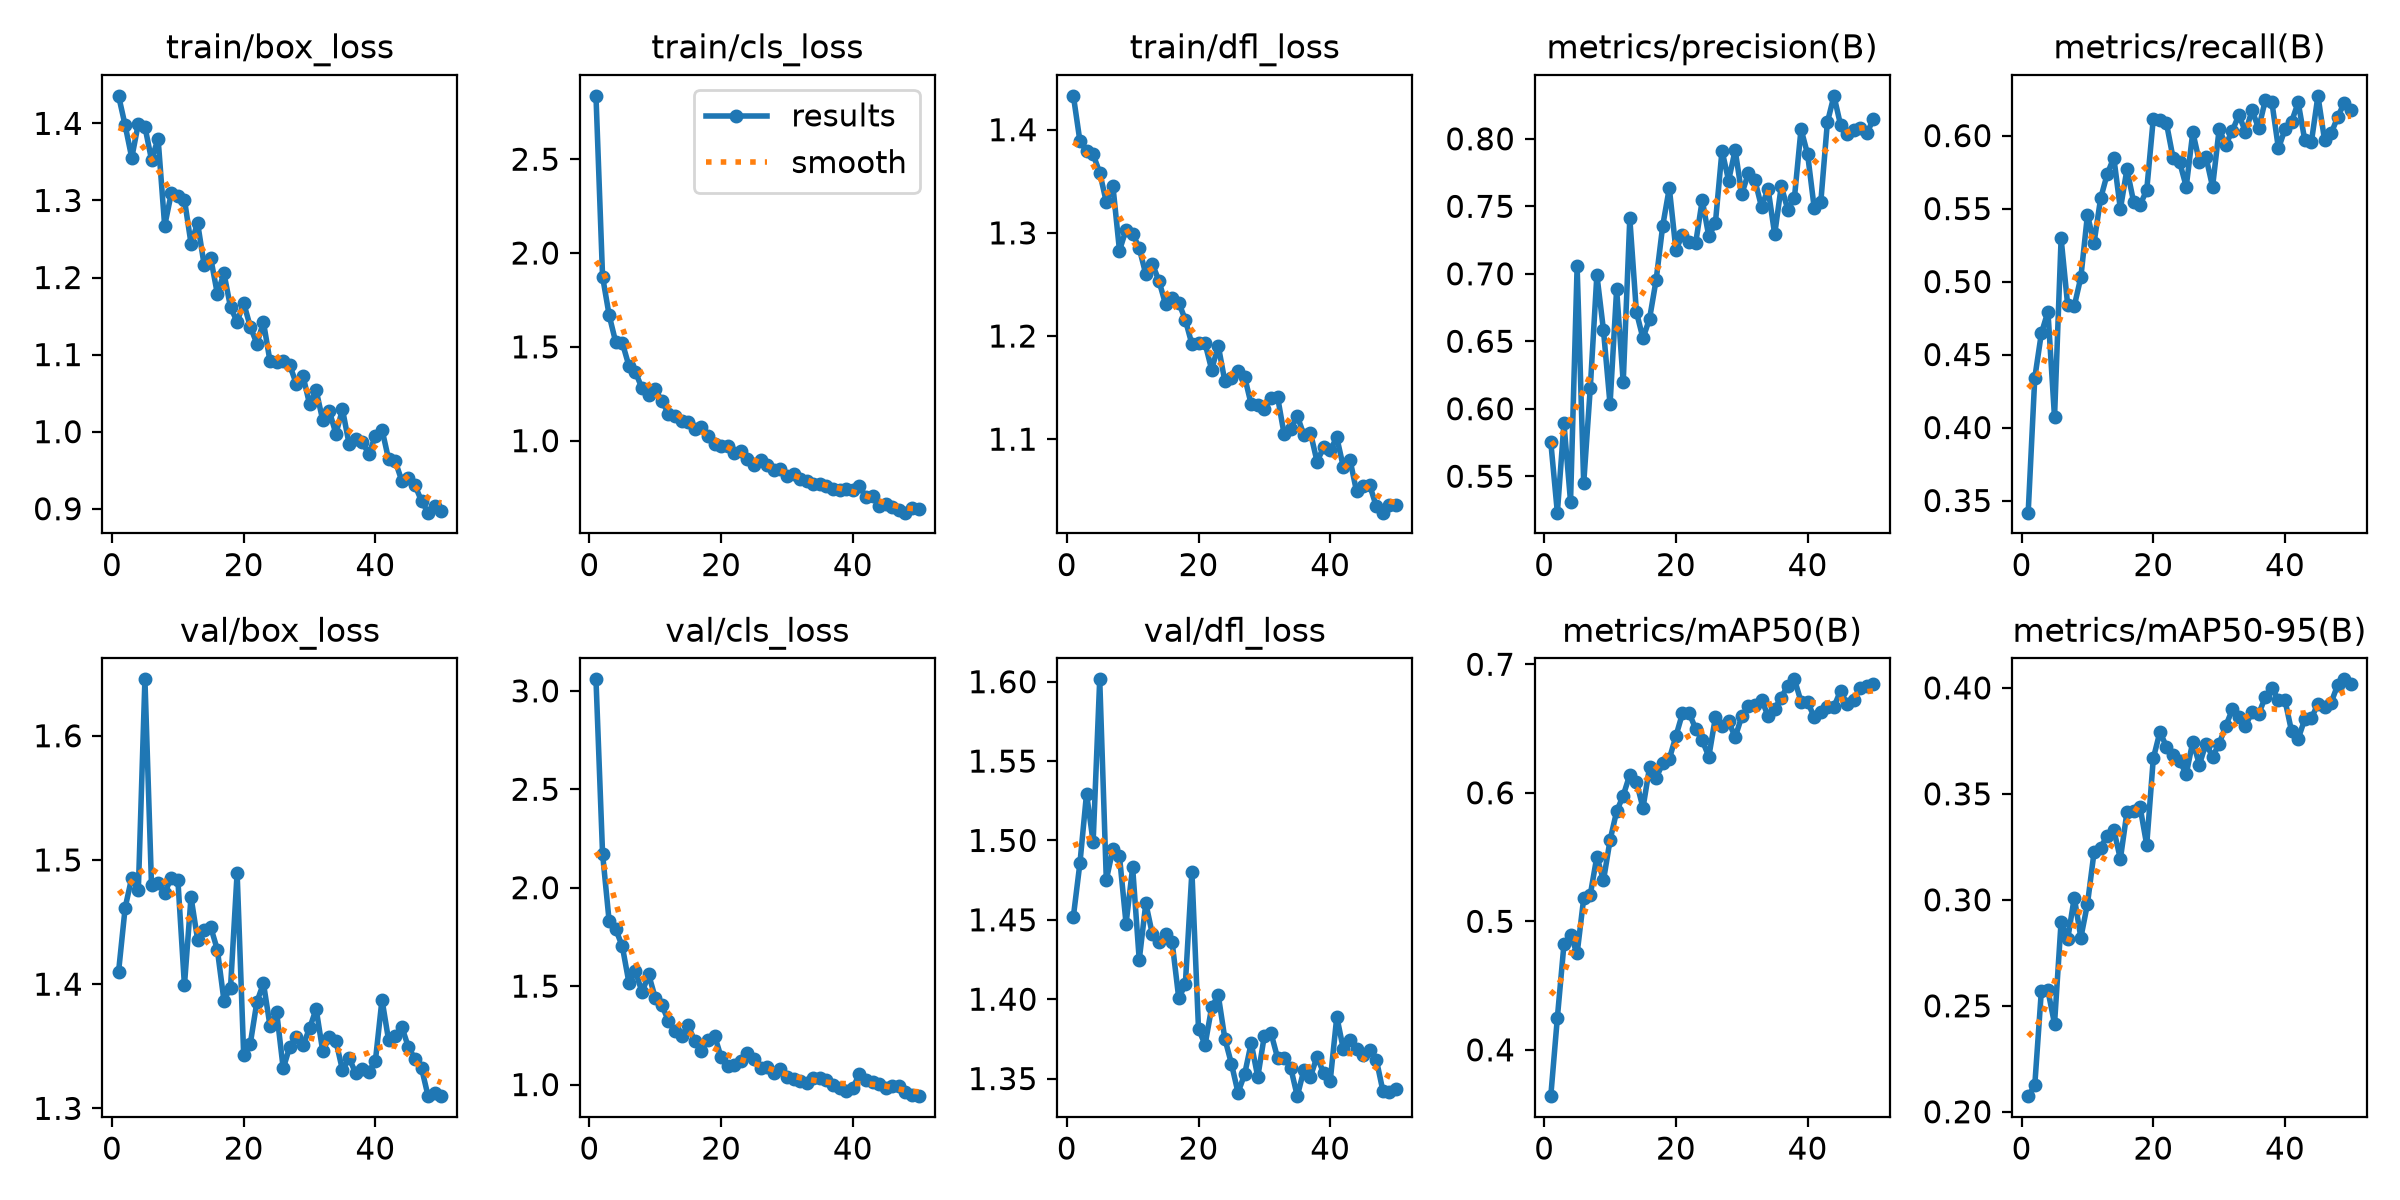

Source data for this figure (header and first rows):
epoch, time, train/box_loss, train/cls_loss, train/dfl_loss, metrics/precision(B), metrics/recall(B), metrics/mAP50(B), metrics/mAP50-95(B), val/box_loss, val/cls_loss, val/dfl_loss, lr/pg0, lr/pg1, lr/pg2
1, 13.44, 1.436, 2.838, 1.433, 0.5754, 0.3417, 0.364, 0.2074, 1.41, 3.058, 1.452, 0.0002303, 0.0002303, 0.0002303
2, 24.73, 1.397, 1.874, 1.389, 0.523, 0.4339, 0.425, 0.2124, 1.462, 2.173, 1.486, 0.0004591, 0.0004591, 0.0004591
3, 35.73, 1.355, 1.669, 1.379, 0.5891, 0.4645, 0.482, 0.257, 1.486, 1.829, 1.53, 0.0006784, 0.0006784, 0.0006784
4, 46.42, 1.4, 1.525, 1.376, 0.5312, 0.4795, 0.4891, 0.2572, 1.476, 1.789, 1.499, 0.0006716, 0.0006716, 0.0006716
5, 57.15, 1.396, 1.521, 1.358, 0.7056, 0.407, 0.475, 0.2415, 1.645, 1.702, 1.601, 0.0006575, 0.0006575, 0.0006575
6, 67.71, 1.353, 1.399, 1.33, 0.5447, 0.5295, 0.5179, 0.2897, 1.48, 1.518, 1.475, 0.0006433, 0.0006433, 0.0006433
7, 78.33, 1.38, 1.364, 1.346, 0.6155, 0.4837, 0.5206, 0.2814, 1.482, 1.575, 1.495, 0.0006292, 0.0006292, 0.0006292
8, 88.95, 1.267, 1.278, 1.283, 0.6991, 0.4832, 0.5504, 0.3011, 1.473, 1.468, 1.49, 0.000615, 0.000615, 0.000615
9, 99.6, 1.309, 1.243, 1.303, 0.6583, 0.503, 0.5318, 0.2822, 1.486, 1.559, 1.448, 0.0006009, 0.0006009, 0.0006009
10, 110.2, 1.306, 1.274, 1.299, 0.6032, 0.5456, 0.5631, 0.298, 1.484, 1.44, 1.483, 0.0005868, 0.0005868, 0.0005868
11, 120.7, 1.301, 1.21, 1.285, 0.6885, 0.5265, 0.5855, 0.3224, 1.399, 1.404, 1.425, 0.0005726, 0.0005726, 0.0005726
12, 131.3, 1.244, 1.144, 1.26, 0.6196, 0.5569, 0.5978, 0.3246, 1.47, 1.324, 1.46, 0.0005585, 0.0005585, 0.0005585
13, 141.9, 1.271, 1.134, 1.27, 0.741, 0.5736, 0.6141, 0.3303, 1.436, 1.273, 1.441, 0.0005444, 0.0005444, 0.0005444
14, 152.4, 1.216, 1.105, 1.253, 0.6717, 0.5849, 0.6087, 0.333, 1.443, 1.247, 1.436, 0.0005302, 0.0005302, 0.0005302
15, 163.2, 1.225, 1.102, 1.231, 0.6522, 0.5497, 0.5882, 0.3193, 1.446, 1.301, 1.441, 0.0005161, 0.0005161, 0.0005161
16, 173.9, 1.179, 1.064, 1.237, 0.6667, 0.577, 0.62, 0.3414, 1.428, 1.22, 1.436, 0.0005019, 0.0005019, 0.0005019
17, 184.5, 1.206, 1.072, 1.232, 0.6955, 0.5548, 0.6116, 0.3417, 1.387, 1.171, 1.401, 0.0004878, 0.0004878, 0.0004878
18, 195.1, 1.161, 1.022, 1.216, 0.7356, 0.5527, 0.6229, 0.3437, 1.397, 1.225, 1.409, 0.0004737, 0.0004737, 0.0004737
19, 205.8, 1.143, 0.9842, 1.192, 0.7635, 0.5626, 0.6263, 0.3259, 1.49, 1.249, 1.48, 0.0004595, 0.0004595, 0.0004595
20, 216.5, 1.167, 0.9717, 1.193, 0.7178, 0.6117, 0.6441, 0.3668, 1.343, 1.14, 1.381, 0.0004454, 0.0004454, 0.0004454
21, 227, 1.136, 0.9719, 1.193, 0.7287, 0.611, 0.6619, 0.3792, 1.352, 1.092, 1.371, 0.0004313, 0.0004313, 0.0004313
22, 237.6, 1.114, 0.9331, 1.167, 0.7232, 0.6084, 0.6622, 0.3723, 1.386, 1.1, 1.395, 0.0004171, 0.0004171, 0.0004171
23, 248.3, 1.142, 0.9432, 1.191, 0.7228, 0.5847, 0.6497, 0.3684, 1.401, 1.12, 1.403, 0.000403, 0.000403, 0.000403
24, 258.8, 1.091, 0.9019, 1.156, 0.7545, 0.5819, 0.6408, 0.3654, 1.366, 1.159, 1.375, 0.0003888, 0.0003888, 0.0003888
25, 269.3, 1.091, 0.8684, 1.16, 0.7276, 0.565, 0.6281, 0.3594, 1.378, 1.127, 1.359, 0.0003747, 0.0003747, 0.0003747
26, 279.9, 1.092, 0.8971, 1.166, 0.7378, 0.6023, 0.6588, 0.3746, 1.332, 1.085, 1.341, 0.0003606, 0.0003606, 0.0003606
27, 290.5, 1.086, 0.8725, 1.16, 0.7913, 0.5821, 0.6521, 0.3638, 1.35, 1.088, 1.353, 0.0003464, 0.0003464, 0.0003464
28, 301.2, 1.062, 0.8444, 1.134, 0.7691, 0.5852, 0.6557, 0.3738, 1.358, 1.061, 1.372, 0.0003323, 0.0003323, 0.0003323
29, 311.9, 1.072, 0.8515, 1.134, 0.7916, 0.5649, 0.6432, 0.3675, 1.351, 1.081, 1.351, 0.0003182, 0.0003182, 0.0003182
30, 322.7, 1.036, 0.8133, 1.129, 0.7591, 0.6045, 0.6594, 0.3736, 1.364, 1.037, 1.377, 0.000304, 0.000304, 0.000304
31, 333.7, 1.054, 0.8222, 1.14, 0.7743, 0.5938, 0.6672, 0.382, 1.38, 1.028, 1.379, 0.0002899, 0.0002899, 0.0002899
32, 344.5, 1.015, 0.7932, 1.141, 0.7692, 0.6033, 0.6684, 0.3898, 1.346, 1.02, 1.363, 0.0002757, 0.0002757, 0.0002757
33, 355.1, 1.027, 0.7853, 1.105, 0.7496, 0.6141, 0.6726, 0.3864, 1.357, 1.009, 1.363, 0.0002616, 0.0002616, 0.0002616
34, 366.1, 0.9973, 0.7714, 1.11, 0.7628, 0.6025, 0.6597, 0.382, 1.354, 1.033, 1.357, 0.0002475, 0.0002475, 0.0002475
35, 376.8, 1.029, 0.7715, 1.123, 0.7293, 0.6173, 0.6653, 0.3889, 1.331, 1.033, 1.339, 0.0002333, 0.0002333, 0.0002333
36, 387.5, 0.9841, 0.7609, 1.104, 0.7649, 0.6049, 0.6741, 0.3876, 1.341, 1.025, 1.355, 0.0002192, 0.0002192, 0.0002192
37, 398.1, 0.99, 0.7449, 1.106, 0.7473, 0.6241, 0.6834, 0.3957, 1.328, 0.9998, 1.351, 0.0002051, 0.0002051, 0.0002051
38, 408.7, 0.9864, 0.7363, 1.078, 0.7564, 0.6232, 0.6883, 0.4, 1.332, 0.9823, 1.364, 0.0001909, 0.0001909, 0.0001909
39, 419.4, 0.9712, 0.7425, 1.092, 0.8072, 0.5912, 0.671, 0.3942, 1.329, 0.9681, 1.353, 0.0001768, 0.0001768, 0.0001768
40, 430, 0.9947, 0.7391, 1.089, 0.7886, 0.6043, 0.6706, 0.3941, 1.338, 0.9838, 1.348, 0.0001626, 0.0001626, 0.0001626
41, 440.3, 1.003, 0.7605, 1.102, 0.7488, 0.6096, 0.659, 0.3795, 1.388, 1.052, 1.389, 0.0001485, 0.0001485, 0.0001485
42, 450.1, 0.9642, 0.6972, 1.073, 0.753, 0.6227, 0.6626, 0.376, 1.355, 1.026, 1.368, 0.0001344, 0.0001344, 0.0001344
43, 459.9, 0.962, 0.7059, 1.08, 0.8122, 0.5969, 0.6671, 0.3852, 1.358, 1.012, 1.374, 0.0001202, 0.0001202, 0.0001202
44, 469.7, 0.9364, 0.6517, 1.049, 0.8319, 0.5954, 0.667, 0.3857, 1.366, 1.005, 1.369, 0.0001061, 0.0001061, 0.0001061
45, 479.4, 0.9404, 0.6628, 1.054, 0.8103, 0.6272, 0.6793, 0.3924, 1.349, 0.9803, 1.365, 9.19632e-05, 9.19632e-05, 9.19632e-05
46, 489.1, 0.9306, 0.6483, 1.055, 0.8036, 0.5971, 0.6689, 0.3909, 1.34, 0.9928, 1.368, 7.7826e-05, 7.7826e-05, 7.7826e-05
47, 498.9, 0.9101, 0.6305, 1.035, 0.8066, 0.6016, 0.6721, 0.3931, 1.333, 0.9902, 1.362, 6.36888e-05, 6.36888e-05, 6.36888e-05
48, 508.7, 0.8949, 0.6164, 1.029, 0.8081, 0.6126, 0.6814, 0.4013, 1.31, 0.9638, 1.342, 4.95516e-05, 4.95516e-05, 4.95516e-05
49, 518.6, 0.903, 0.6404, 1.036, 0.8044, 0.6226, 0.6829, 0.404, 1.312, 0.9474, 1.342, 3.54144e-05, 3.54144e-05, 3.54144e-05
50, 528.4, 0.8971, 0.6337, 1.036, 0.8146, 0.6172, 0.6844, 0.402, 1.31, 0.9411, 1.343, 2.12772e-05, 2.12772e-05, 2.12772e-05
